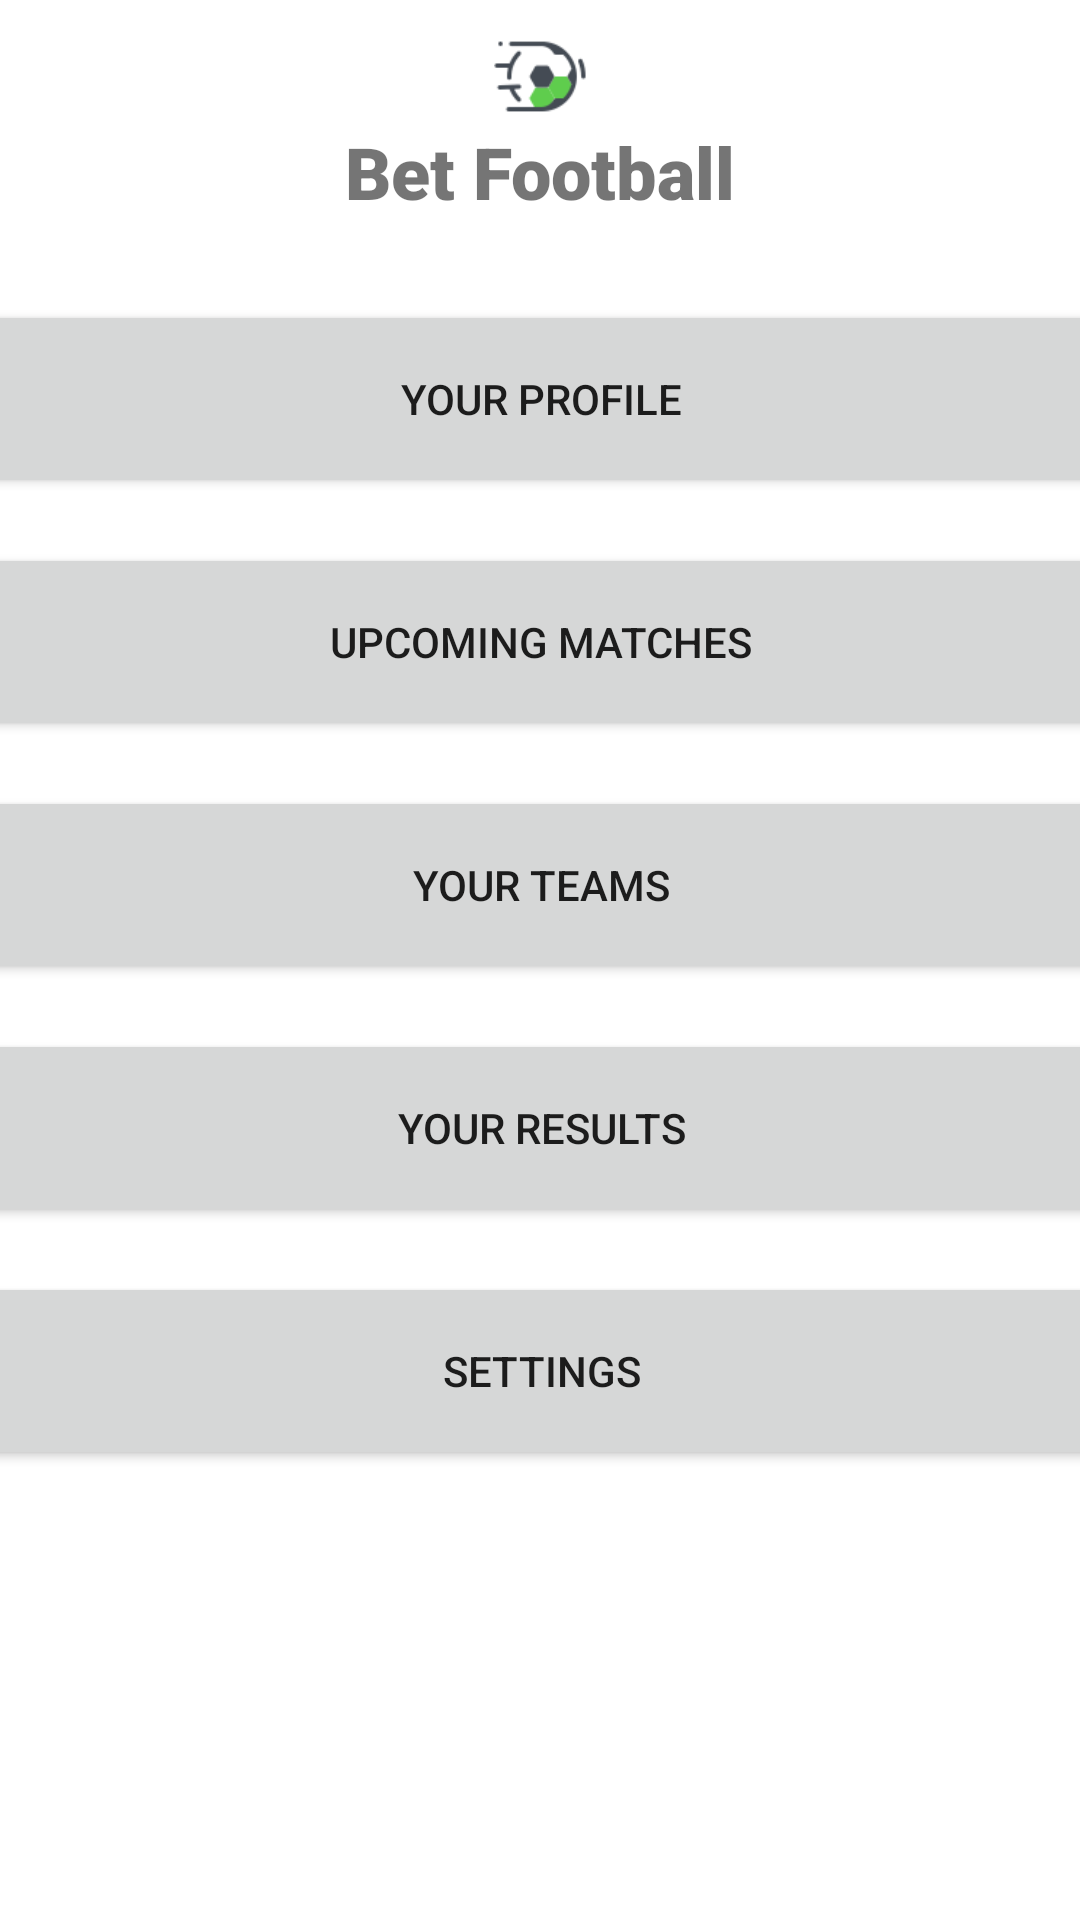

Layout XML and referenced resources for this Android screen:
<!-- AndroidManifest.xml: application theme Theme.BetFootball -->
<!-- res/layout/activity_home_page.xml -->
<?xml version="1.0" encoding="utf-8"?>
<androidx.constraintlayout.widget.ConstraintLayout xmlns:android="http://schemas.android.com/apk/res/android"
    xmlns:app="http://schemas.android.com/apk/res-auto"
    xmlns:tools="http://schemas.android.com/tools"
    android:layout_width="match_parent"
    android:layout_height="match_parent">

    <TextView
        android:id="@+id/banner"
        android:layout_width="135dp"
        android:layout_height="29dp"
        android:fontFamily="sans-serif-black"
        android:text="@string/banner"
        android:textAlignment="center"
        android:textSize="24sp"
        android:textStyle="bold"
        app:layout_constraintEnd_toEndOf="parent"
        app:layout_constraintStart_toStartOf="parent"
        app:layout_constraintTop_toBottomOf="@+id/logo"
        tools:ignore="MissingConstraints" />

    <ImageView
        android:id="@+id/logo"
        android:layout_width="33dp"
        android:layout_height="31dp"
        android:layout_marginTop="10dp"
        android:contentDescription="@string/logo"
        app:layout_constraintEnd_toEndOf="parent"
        app:layout_constraintStart_toStartOf="parent"
        app:layout_constraintTop_toTopOf="parent"
        app:srcCompat="@drawable/icon"
        tools:ignore="MissingConstraints" />

    <Button
        android:id="@+id/profile"
        android:layout_width="413dp"
        android:layout_height="66dp"
        android:layout_marginTop="30dp"
        android:text="@string/your_profile"
        app:layout_constraintEnd_toEndOf="parent"
        app:layout_constraintHorizontal_bias="0.5"
        app:layout_constraintStart_toStartOf="parent"
        app:layout_constraintTop_toBottomOf="@+id/banner" />

    <Button
        android:id="@+id/matches"
        android:layout_width="413dp"
        android:layout_height="66dp"
        android:layout_marginTop="15dp"
        android:text="@string/upcoming_matches"
        app:layout_constraintEnd_toEndOf="parent"
        app:layout_constraintHorizontal_bias="0.5"
        app:layout_constraintStart_toStartOf="parent"
        app:layout_constraintTop_toBottomOf="@+id/profile" />

    <Button
        android:id="@+id/results"
        android:layout_width="413dp"
        android:layout_height="66dp"
        android:layout_marginTop="15dp"
        android:text="@string/your_results"
        app:layout_constraintEnd_toEndOf="parent"
        app:layout_constraintHorizontal_bias="0.5"
        app:layout_constraintStart_toStartOf="parent"
        app:layout_constraintTop_toBottomOf="@+id/teams" />

    <Button
        android:id="@+id/settings"
        android:layout_width="413dp"
        android:layout_height="66dp"
        android:layout_marginTop="15dp"
        android:text="@string/settings"
        app:layout_constraintEnd_toEndOf="parent"
        app:layout_constraintStart_toStartOf="parent"
        app:layout_constraintTop_toBottomOf="@+id/results" />

    <Button
        android:id="@+id/teams"
        android:layout_width="413dp"
        android:layout_height="66dp"
        android:layout_marginTop="15dp"
        android:text="@string/your_teams"
        app:layout_constraintEnd_toEndOf="parent"
        app:layout_constraintHorizontal_bias="0.5"
        app:layout_constraintStart_toStartOf="parent"
        app:layout_constraintTop_toBottomOf="@+id/matches" />

    <Button
        android:id="@+id/admin"
        android:layout_width="wrap_content"
        android:layout_height="wrap_content"
        android:layout_marginStart="158dp"
        android:layout_marginEnd="159dp"
        android:layout_marginBottom="85dp"
        android:text="@string/admin"
        android:visibility="gone"
        app:layout_constraintBottom_toBottomOf="parent"
        app:layout_constraintEnd_toEndOf="parent"
        app:layout_constraintStart_toStartOf="parent" />

</androidx.constraintlayout.widget.ConstraintLayout>
<!-- resources referenced by this layout -->
<resources>
  <!-- drawable icon: png bitmap (drawable, 1950 bytes) -->
  <string name="admin">Admin</string>
  <string name="banner">Bet Football</string>
  <string name="logo">App Logo</string>
  <string name="settings">Settings</string>
  <string name="upcoming_matches">Upcoming matches</string>
  <string name="your_profile">Your profile</string>
  <string name="your_results">Your results</string>
  <string name="your_teams">Your teams</string>
  <style name="Theme.BetFootball" parent="Theme.MaterialComponents.DayNight.NoActionBar">
  
          
          <item name="colorPrimary">#5FCD4D</item>
          <item name="colorPrimaryVariant">#5FCD4D</item>
          <item name="colorOnPrimary">@color/white</item>
          
          <item name="colorSecondary">#5FCD4D</item>
          <item name="colorSecondaryVariant">#5FCD4D</item>
          <item name="colorOnSecondary">@color/black</item>
          
          <item name="android:statusBarColor">#5FCD4D</item>
          
      </style>
  <color name="white">#FFFFFFFF</color>
  <color name="black">#FF000000</color>
</resources>
